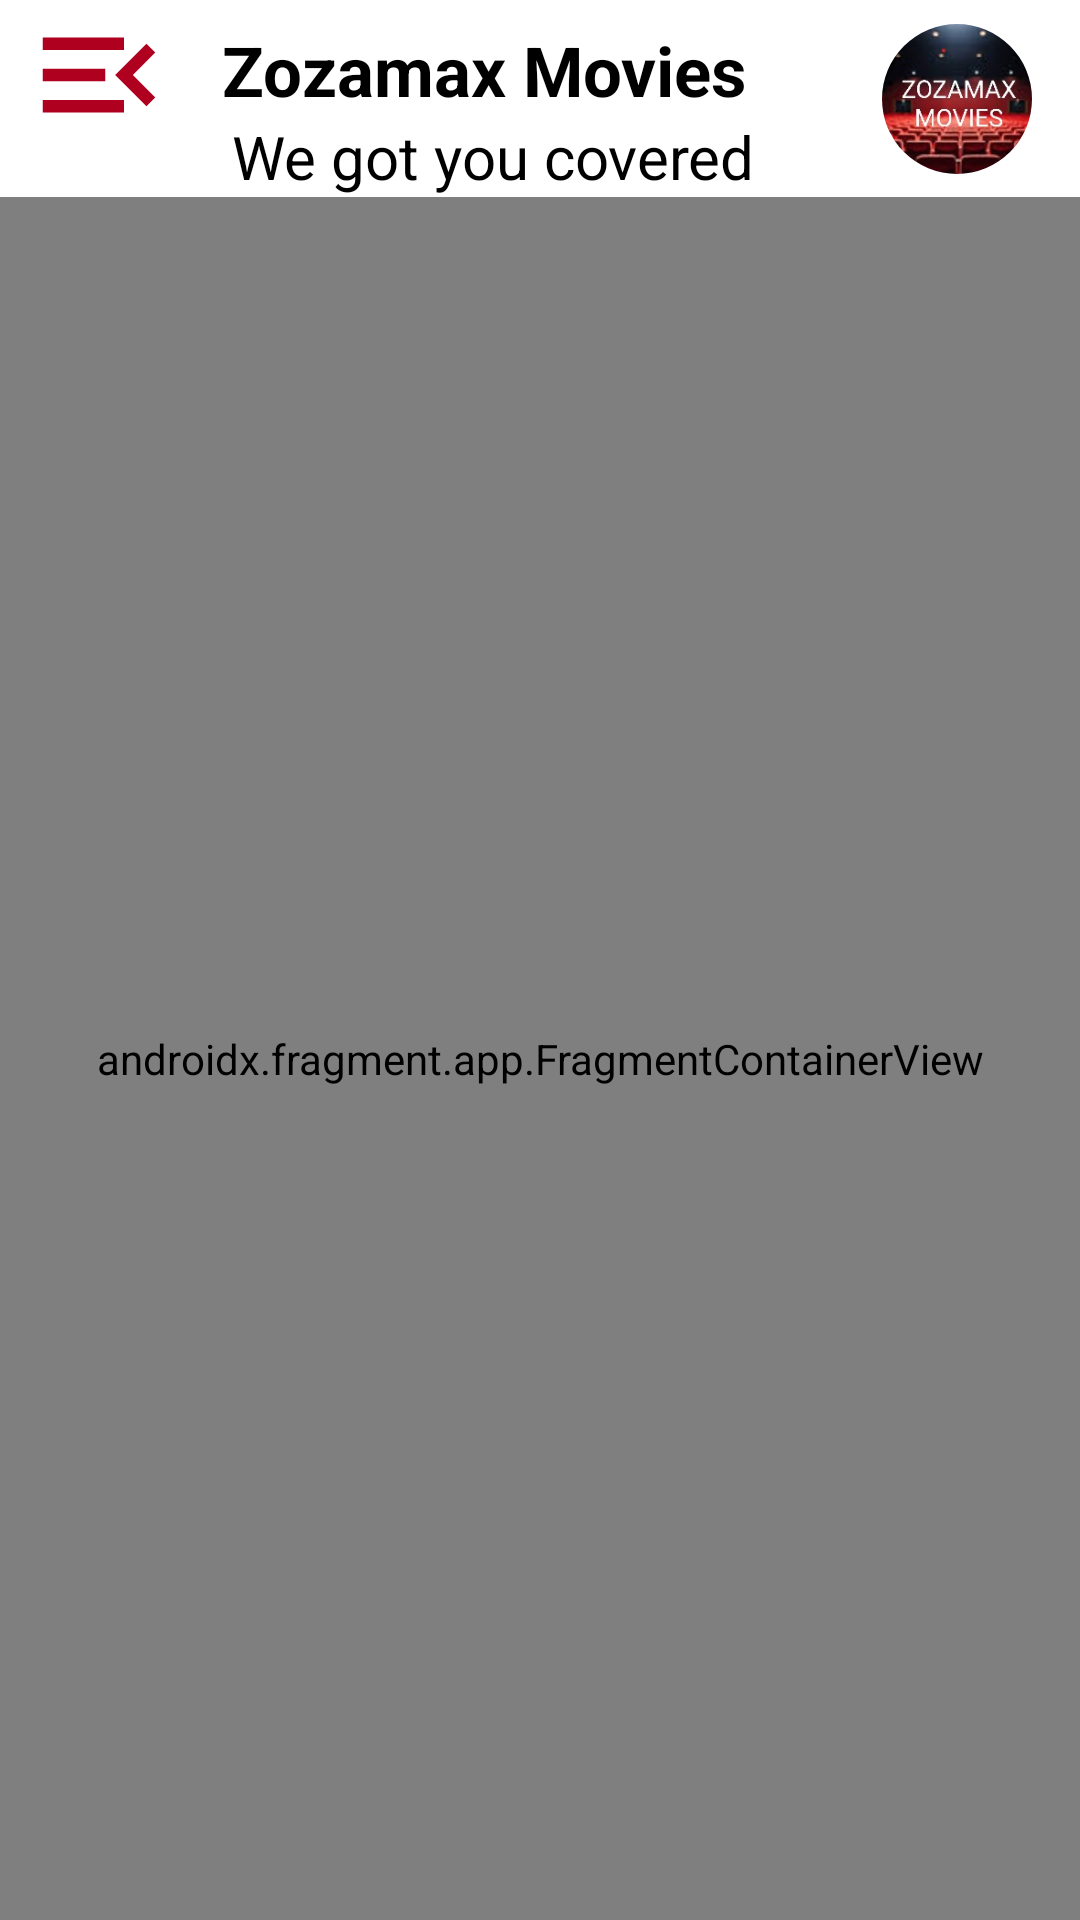

Android layout source for this screen:
<!-- AndroidManifest.xml: application theme AppTheme -->
<!-- res/layout/fragment_home.xml -->
<?xml version="1.0" encoding="utf-8"?>
<androidx.constraintlayout.widget.ConstraintLayout
    xmlns:tools="http://schemas.android.com/tools"
    xmlns:app="http://schemas.android.com/apk/res-auto"
    xmlns:android="http://schemas.android.com/apk/res/android"
    android:layout_width="match_parent"
    android:layout_height="match_parent">

    <androidx.drawerlayout.widget.DrawerLayout
        android:id="@+id/drawer_nav"
        tools:context=".fragments.Movie1Fragment"
        android:layout_width="match_parent"
        android:layout_height="match_parent">

        <com.google.android.material.navigation.NavigationView
            android:id="@+id/nav_view"
            android:layout_width="wrap_content"
            android:layout_height="match_parent"
            app:itemTextColor="@color/white"
            android:backgroundTint="@color/black"
            android:layout_marginTop="20dp"
            android:layout_gravity="start"
            app:headerLayout="@layout/nav_header"
            app:menu="@menu/menus"
            android:background="@android:color/white"/>

        <androidx.constraintlayout.widget.ConstraintLayout
            android:layout_width="match_parent"
            android:layout_height="match_parent">

            <ImageView
                android:id="@+id/image"
                android:layout_width="wrap_content"
                android:layout_height="wrap_content"
                android:src="@drawable/baseline_menu"
                android:layout_marginStart="8dp"
                app:layout_constraintStart_toStartOf="parent"
                app:layout_constraintTop_toTopOf="parent" />
            <com.google.android.material.imageview.ShapeableImageView
                android:id="@+id/logo"
                android:layout_width="50dp"
                android:layout_height="50dp"
                android:layout_marginEnd="16dp"
                android:scaleType="centerCrop"
                app:shapeAppearanceOverlay="@style/circle"
                android:src="@drawable/logo"
                app:layout_constraintTop_toTopOf="@id/welcome"
                app:layout_constraintEnd_toEndOf="parent"/>

            <TextView
                android:id="@+id/welcome"
                android:layout_width="wrap_content"
                android:layout_height="wrap_content"
                android:text="Zozamax Movies "
                android:textColor="@color/black"
                android:textStyle="bold"
                android:textSize="23sp"
                android:layout_marginTop="8dp"
                android:layout_marginStart="16dp"
                app:layout_constraintStart_toEndOf="@id/image"
                app:layout_constraintTop_toTopOf="@id/image"/>
            <TextView
                android:id="@+id/slogan"
                android:layout_width="wrap_content"
                android:layout_height="wrap_content"
                android:text="We got you covered"
                android:textColor="@color/black"
                android:textSize="20sp"
                app:layout_constraintStart_toStartOf="@id/welcome"
                app:layout_constraintEnd_toEndOf="@id/welcome"
                app:layout_constraintTop_toBottomOf="@id/welcome"
                />


            <androidx.fragment.app.FragmentContainerView
                android:id="@+id/fragmentContainerView2"
                class="androidx.navigation.fragment.NavHostFragment"
                android:layout_width="match_parent"
                android:layout_height="0dp"
                app:defaultNavHost="true"
                app:navGraph="@navigation/nav_drawer"
                app:layout_constraintTop_toBottomOf="@id/slogan"
                app:layout_constraintStart_toStartOf="parent"
                app:layout_constraintEnd_toEndOf="parent"
                app:layout_constraintBottom_toBottomOf="parent"/>


        </androidx.constraintlayout.widget.ConstraintLayout>
    </androidx.drawerlayout.widget.DrawerLayout>

    <FrameLayout
        android:id="@+id/frame"
        android:layout_width="match_parent"
        android:layout_height="match_parent"/>
</androidx.constraintlayout.widget.ConstraintLayout>
<!-- res/layout/nav_header.xml (included above) -->
<?xml version="1.0" encoding="utf-8"?>
<LinearLayout xmlns:android="http://schemas.android.com/apk/res/android"
    android:layout_width="match_parent"
    android:layout_height="wrap_content"
    android:orientation="vertical"
    android:backgroundTint="@color/red"
    android:layout_marginTop="10dp"
    android:padding="16dp"
    android:background="@android:color/white">

    <ImageView
        android:id="@+id/avatar"
        android:layout_width="72dp"
        android:layout_height="72dp"
        android:src="@drawable/profileicon"
        android:contentDescription="Profile Icon"
        android:layout_gravity="center"
        android:scaleType="centerCrop"
        android:background="?attr/selectableItemBackgroundBorderless"
        android:layout_marginBottom="8dp"
        android:layout_marginTop="16dp"
        android:layout_marginEnd="16dp"
        android:layout_marginStart="16dp" />

    <TextView
        android:id="@+id/user_name"
        android:layout_width="wrap_content"
        android:layout_height="wrap_content"
        android:text="Priscah"
        android:textSize="20sp"
        android:textColor="@android:color/black"
        android:layout_gravity="center" />

</LinearLayout>
<!-- resources referenced by this layout -->
<resources>
  <color name="black">#FF000000</color>
  <color name="red">#B00020</color>
  <color name="white">#FFFFFFFF</color>
  <!-- drawable baseline_menu (drawable) -->
  <vector xmlns:android="http://schemas.android.com/apk/res/android"
      android:autoMirrored="true" android:height="50dp"
      android:tint="#B00020" android:viewportHeight="24"
      android:viewportWidth="24" android:width="50dp">
        
      <path android:fillColor="@android:color/white"
          android:pathData="M3,18h13v-2L3,16v2zM3,13h10v-2L3,11v2zM3,6v2h13L16,6L3,6zM21,15.59L17.42,12 21,8.41 19.59,7l-5,5 5,5L21,15.59z"/>
      
  </vector>
  <!-- drawable logo: jpeg bitmap (drawable, 13108 bytes) -->
  <style name="circle">
          <item name="cornerSize">50%</item>
      </style>
</resources>
